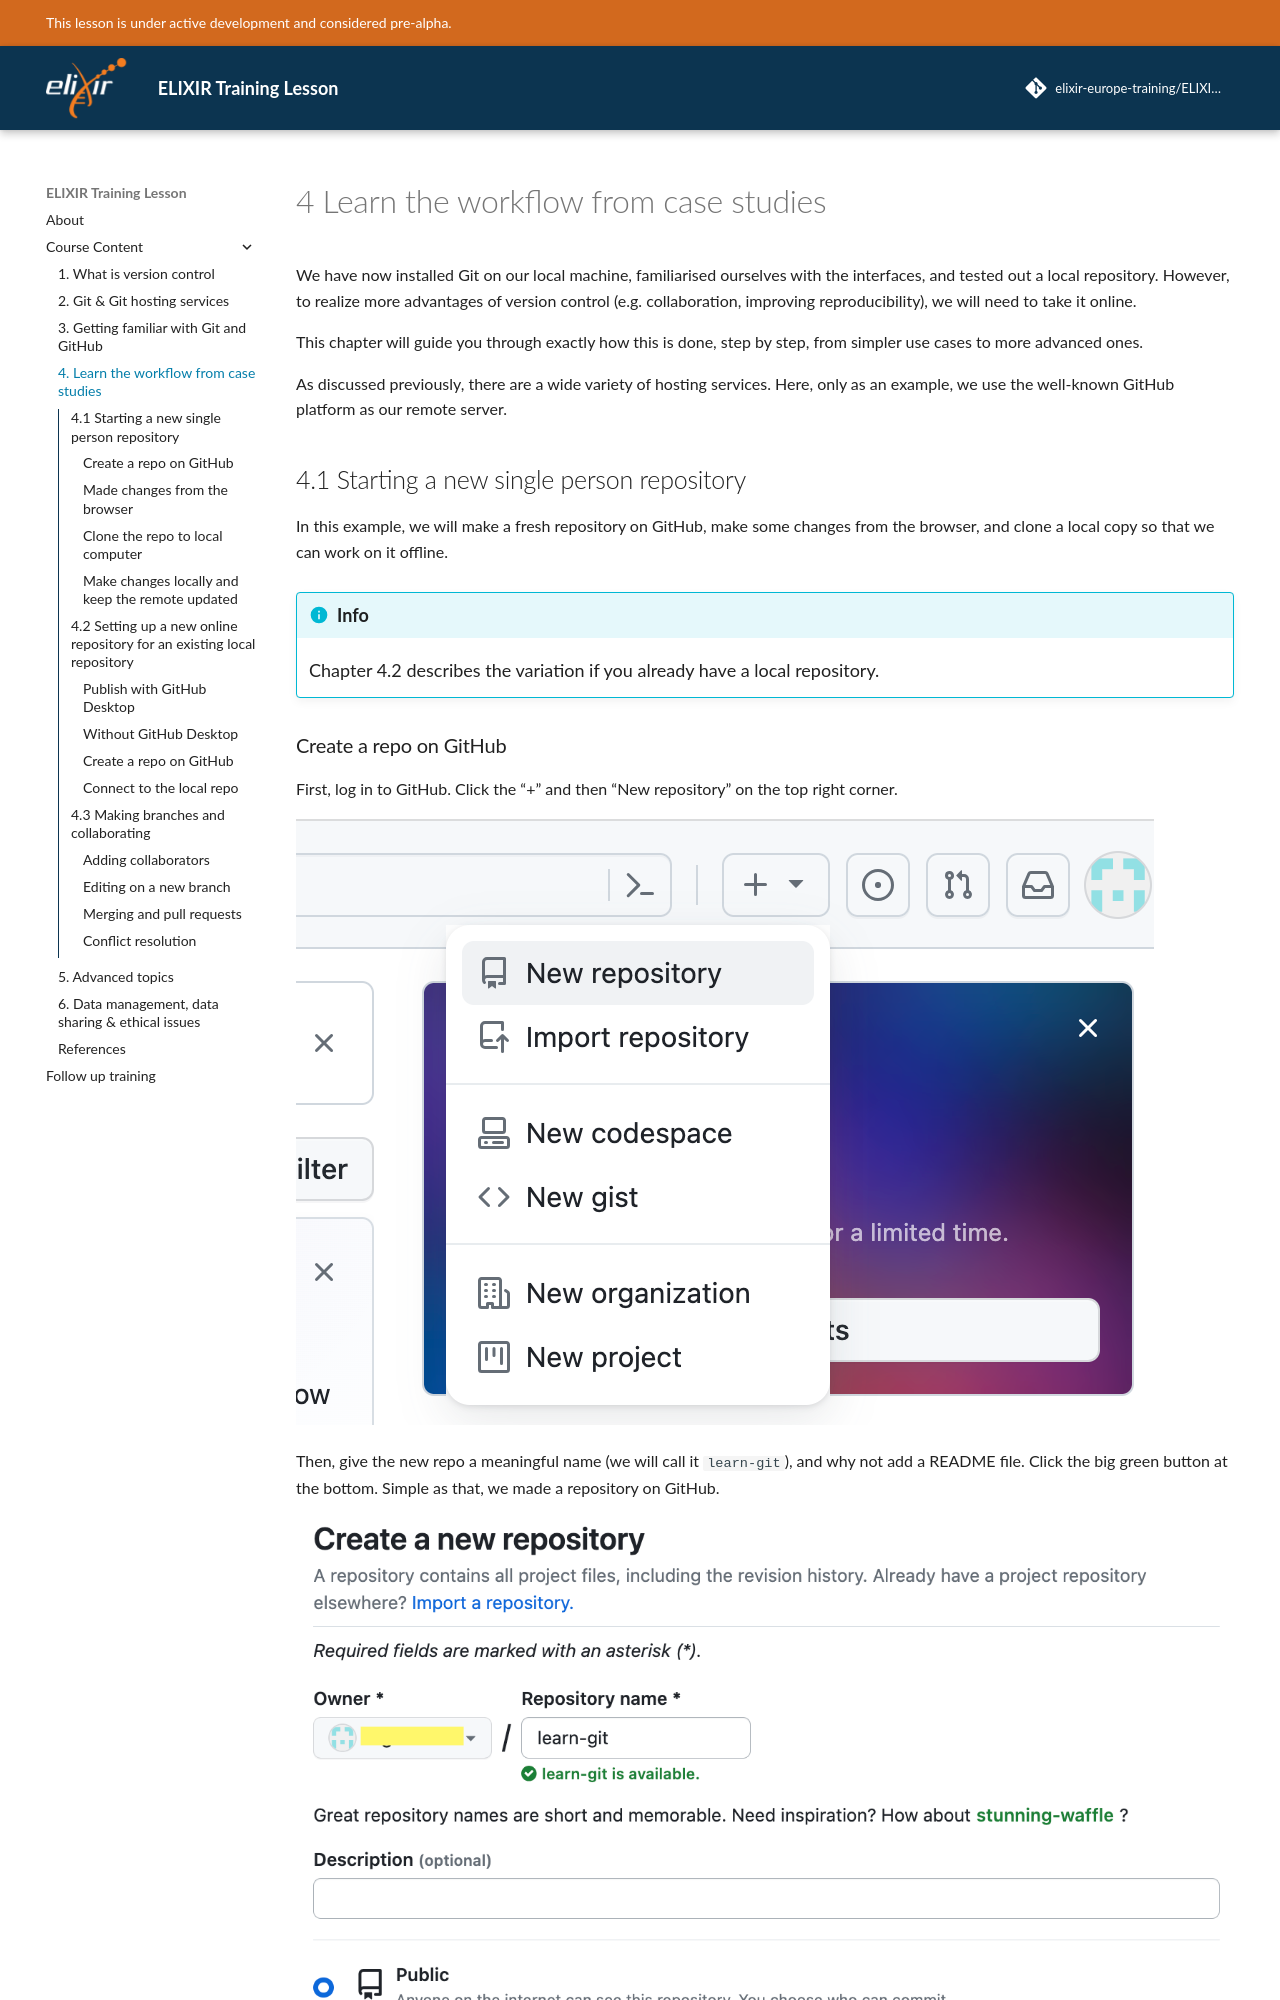

repository: elixir-europe-training/ELIXIR-TrP-VersionControlPython-CodeRep · page: chapters/chapter_04/index.html · generator: mkdocs

# 4 Learn the workflow from case studies

We have now installed Git on our local machine, familiarised ourselves with the interfaces, and tested out a local repository. However, to realize more advantages of version control (e.g. collaboration, improving reproducibility), we will need to take it online.

This chapter will guide you through exactly how this is done, step by step, from simpler use cases to more advanced ones.

As discussed previously, there are a wide variety of hosting services. Here, only as an example, we use the well-known GitHub platform as our remote server. 

## 4.1 Starting a new single person repository

In this example, we will make a fresh repository on GitHub, make some changes from the browser, and clone a local copy so that we can work on it offline.

!!! info Note
    Chapter 4.2 describes the variation if you already have a local repository.
